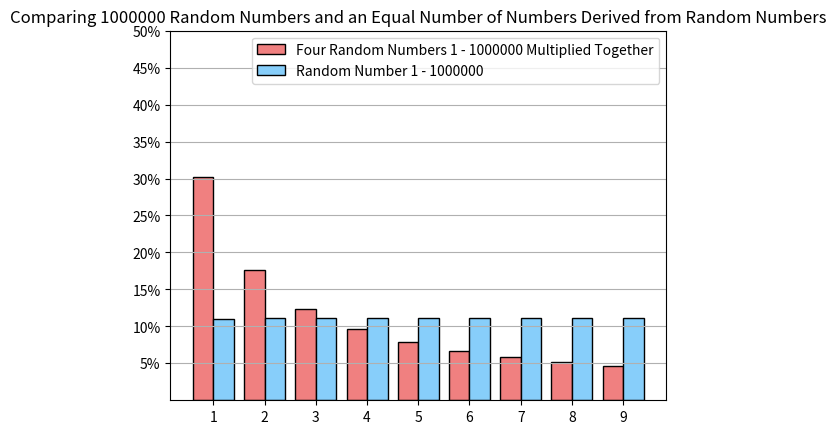

Write the Python code that produced this figure.
import random
import matplotlib.pyplot as plt

limit = 1000000
sample = 1000000
output = [0, 0, 0, 0, 0, 0, 0, 0, 0]
output2 = [0, 0, 0, 0, 0, 0, 0, 0, 0]
count = 0
while count < sample:
    count += 1
    num = random.randint(0,limit)
    num2 = num*random.randint(0, limit)*random.randint(0, limit)*random.randint(0, limit)*random.randint(0, limit)

    while num >= 10:
        num = num // 10
    while num2 >= 10:
        num2 = num2 // 10
    output2[num2 - 1] += 1
    output[num - 1] += 1

plt.bar([0.8, 1.8, 2.8, 3.8, 4.8, 5.8, 6.8, 7.8, 8.8], output2, width=0.4, color=["lightcoral"], edgecolor=["black"], label="Four Random Numbers 1 - " + str(limit) + " Multiplied Together")
plt.bar([1.2, 2.2, 3.2, 4.2, 5.2, 6.2, 7.2, 8.2, 9.2], output, width=0.4, color=["lightskyblue"], edgecolor=["black"], label="Random Number 1 - " + str(limit))
plt.ylim(0, sample/2)
plt.grid(axis="y")
count = 0
grid = []
plt.title("Comparing " + str(sample) + " Random Numbers and an Equal Number of Numbers Derived from Random Numbers")
while count < 10:
    count += 1
    grid.append(count*sample/20)
plt.legend()
plt.yticks(grid)
plt.gca().set_yticklabels(['{:.0f}%'.format(x/(sample/100)) for x in plt.gca().get_yticks()])
plt.xticks([1, 2, 3, 4, 5, 6, 7, 8, 9])
plt.show()